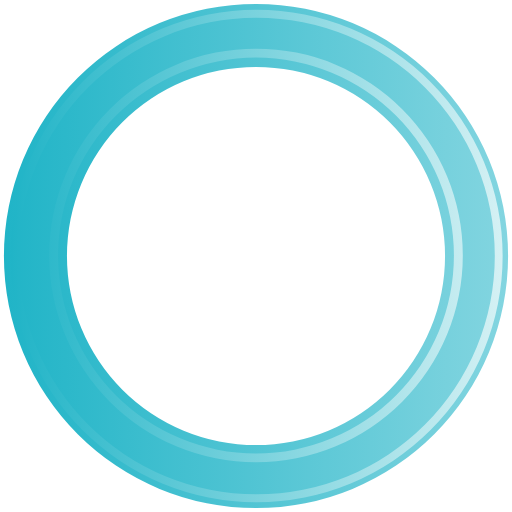
t = 0.00 s
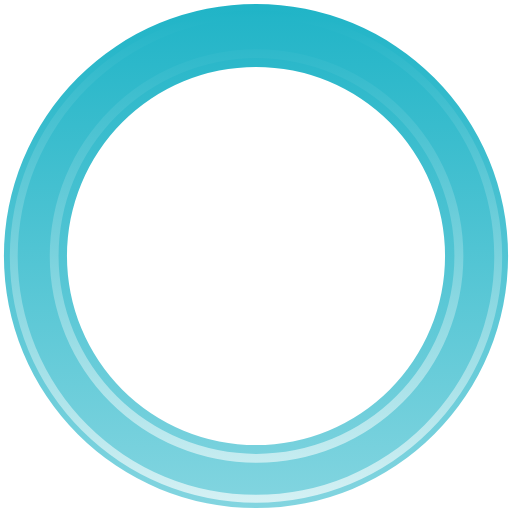
t = 0.40 s
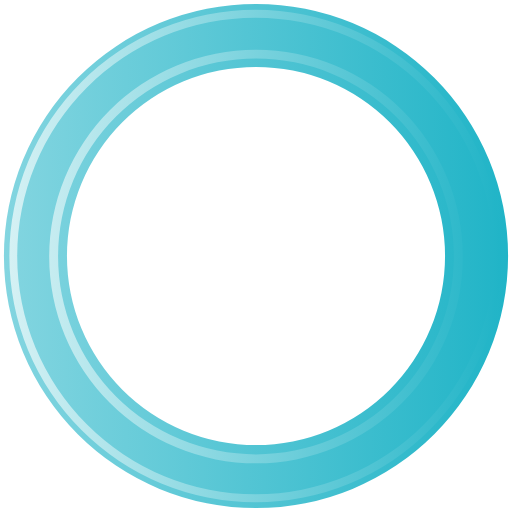
t = 0.80 s
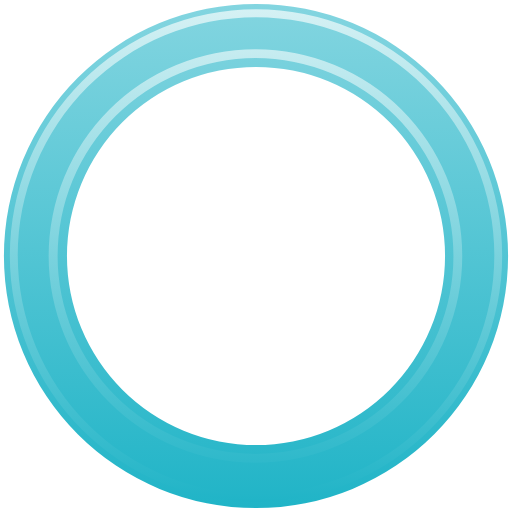
t = 1.20 s

The animated SVG that drew these frames (rendered in a browser with its animation timeline set to each time). Animation: 1 SMIL element (animateTransform=1); one cycle of 1.60 s, repeats indefinitely.

<?xml version="1.0" encoding="UTF-8" standalone="no"?><svg xmlns:svg="http://www.w3.org/2000/svg" xmlns="http://www.w3.org/2000/svg" xmlns:xlink="http://www.w3.org/1999/xlink" version="1.0" width="64px" height="64px" viewBox="0 0 128 128" xml:space="preserve"><g><linearGradient id="linear-gradient"><stop offset="0%" stop-color="#20b4c7" fill-opacity="1"/><stop offset="100%" stop-color="#83d5e0" fill-opacity="0.56"/></linearGradient><linearGradient id="linear-gradient2"><stop offset="0%" stop-color="#20b4c7" fill-opacity="1"/><stop offset="100%" stop-color="#d5f1f4" fill-opacity="0.19"/></linearGradient><path d="M64 .98A63.02 63.02 0 1 1 .98 64 63.02 63.02 0 0 1 64 .98zm0 15.76A47.26 47.26 0 1 1 16.74 64 47.26 47.26 0 0 1 64 16.74z" fill-rule="evenodd" fill="url(#linear-gradient)"/><path d="M64.12 125.54A61.54 61.54 0 1 1 125.66 64a61.54 61.54 0 0 1-61.54 61.54zm0-121.1A59.57 59.57 0 1 0 123.7 64 59.57 59.57 0 0 0 64.1 4.43zM64 115.56a51.7 51.7 0 1 1 51.7-51.7 51.7 51.7 0 0 1-51.7 51.7zM64 14.4a49.48 49.48 0 1 0 49.48 49.48A49.48 49.48 0 0 0 64 14.4z" fill-rule="evenodd" fill="url(#linear-gradient2)"/><animateTransform attributeName="transform" type="rotate" from="0 64 64" to="360 64 64" dur="1600ms" repeatCount="indefinite"></animateTransform></g></svg>
